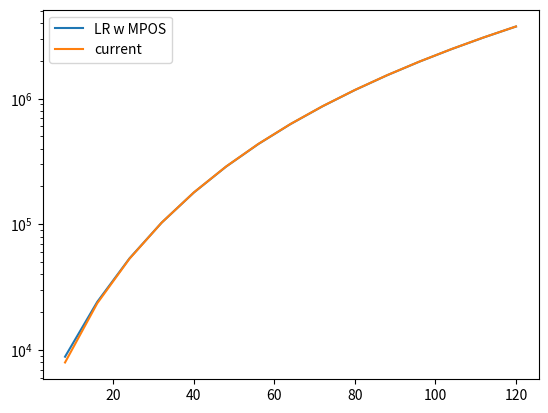

The script that saved this image:
import numpy as np
import matplotlib.pyplot as plt
x = np.arange(8,128,8)
a = 5
d = 2

left_right_with_mpos =\
    x * (2*x**2 + 2*d**4 + a**2 + a**4) \
   +d * (2*x**2 + 2*d**2 + a**2 + a**4) \
   +a * (2*x**2 + 2*d**2 + a**2)

current  = \
    x * (2*x**2 + d**2 + d**6 + a**2 + a**4) \
   +d * (2*x**2 + d**2 + d**4 + 2*a**2) \
   +a * (2*x**2 + 2*d**2 + a**2)




plt.figure()

plt.plot(x,left_right_with_mpos, label='LR w MPOS')
plt.plot(x,current, label='current')
plt.yscale('log')
plt.legend()
plt.show()